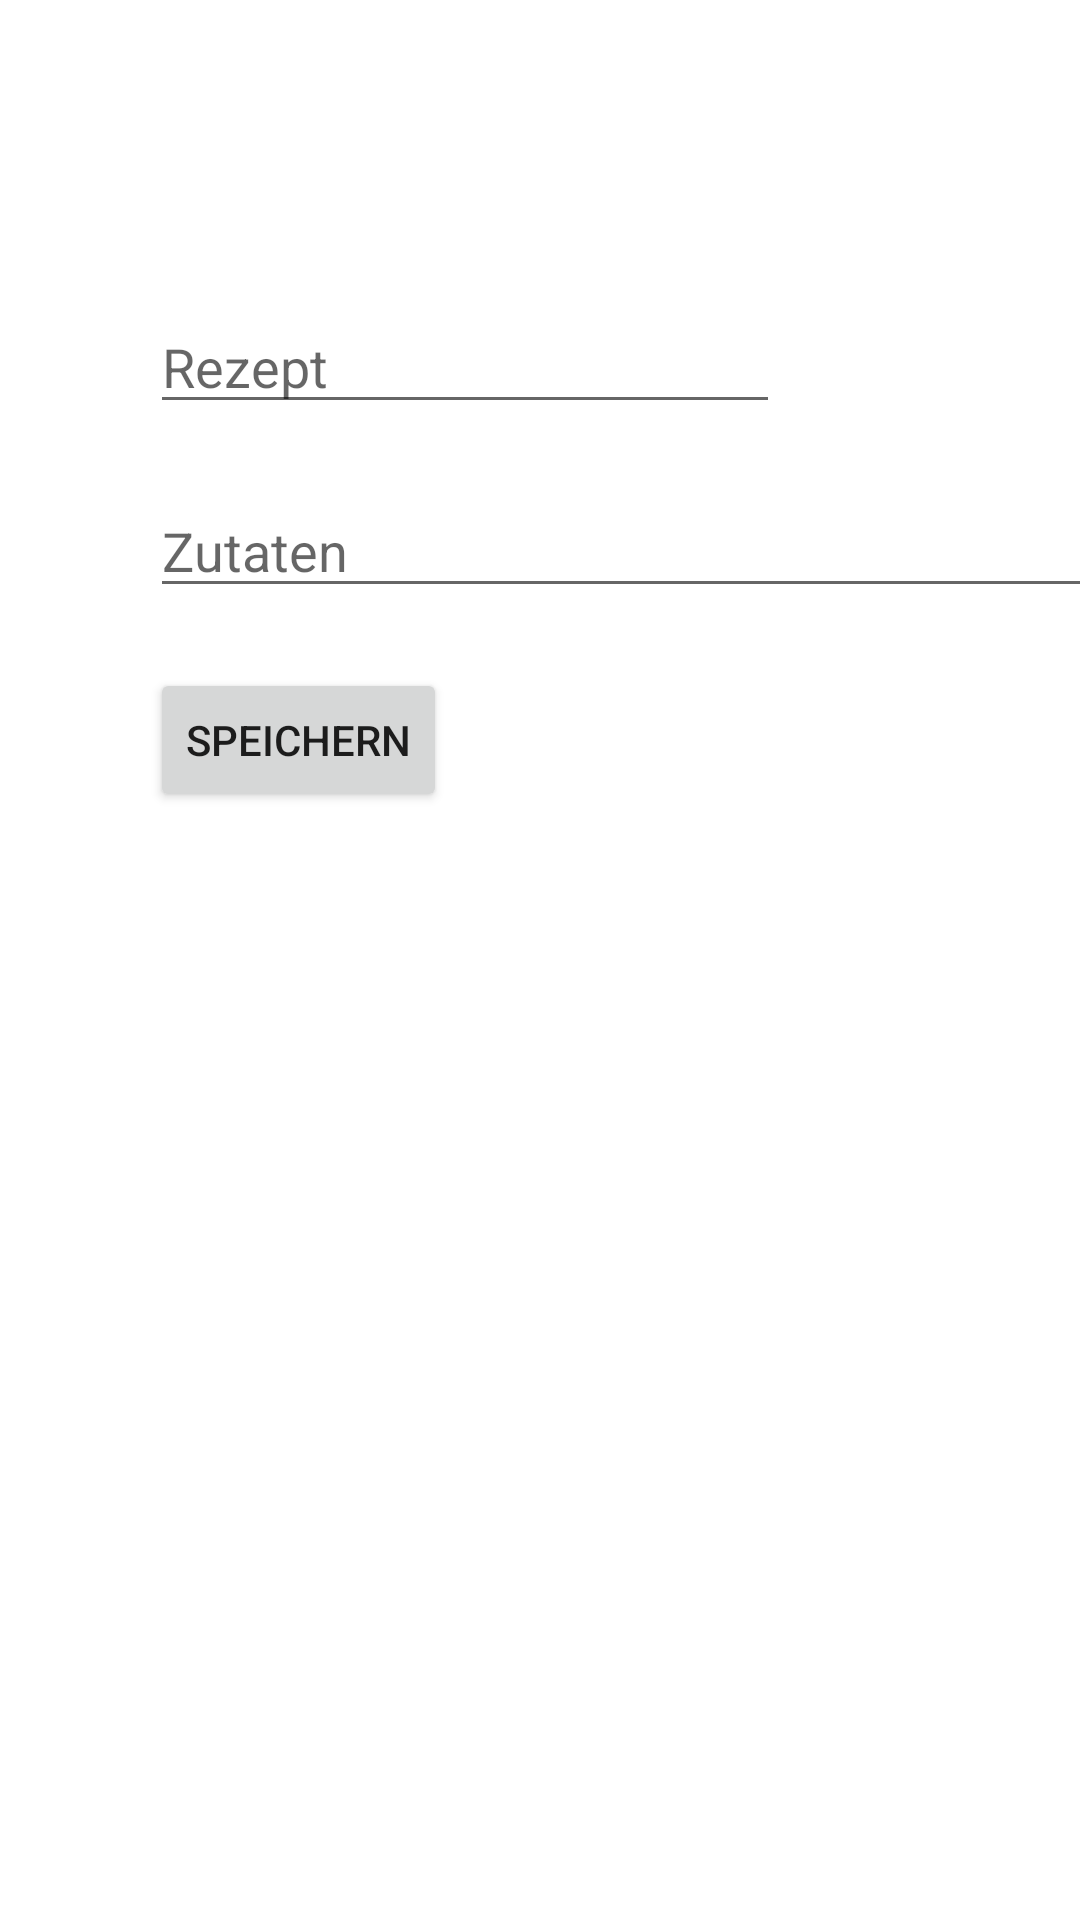

Reconstruct the res/layout file that produces this screen, plus the resources it refers to.
<!-- AndroidManifest.xml: application theme Theme.RezeptClient -->
<!-- res/layout/activity_add_recipe.xml -->
<?xml version="1.0" encoding="utf-8"?>
<androidx.constraintlayout.widget.ConstraintLayout xmlns:android="http://schemas.android.com/apk/res/android"
    xmlns:app="http://schemas.android.com/apk/res-auto"
    xmlns:tools="http://schemas.android.com/tools"
    android:layout_width="match_parent"
    android:layout_height="match_parent"
    tools:context=".AddRecipeActivity">

    <EditText
        android:id="@+id/edt_name"
        android:layout_width="wrap_content"
        android:layout_height="wrap_content"
        android:ems="10"
        android:inputType="textPersonName"
        android:hint="@string/addName"
        android:layout_marginTop="100dp"
        android:layout_marginLeft="50dp"
        app:layout_constraintStart_toStartOf="parent"
        app:layout_constraintTop_toTopOf="parent" />

    <EditText
        android:id="@+id/edt_components"
        android:layout_width="wrap_content"
        android:layout_height="wrap_content"
        android:ems="15"
        android:inputType="textMultiLine"
        android:hint="@string/addComponents"
        android:layout_marginTop="20dp"
        android:layout_marginLeft="50dp"
        app:layout_constraintStart_toStartOf="parent"
        app:layout_constraintTop_toBottomOf="@+id/edt_name" />

    <Button
        android:id="@+id/btn_save"
        android:layout_width="wrap_content"
        android:layout_height="wrap_content"
        android:text="@string/addButton"
        android:layout_marginTop="20dp"
        android:layout_marginLeft="50dp"
        app:layout_constraintStart_toStartOf="parent"
        app:layout_constraintTop_toBottomOf="@+id/edt_components" />


</androidx.constraintlayout.widget.ConstraintLayout>
<!-- resources referenced by this layout -->
<resources>
  <string name="addButton">Speichern</string>
  <string name="addComponents">Zutaten</string>
  <string name="addName">Rezept</string>
  <style name="Theme.RezeptClient" parent="Theme.MaterialComponents.DayNight.DarkActionBar">
          
          <item name="colorPrimary">@color/purple_500</item>
          <item name="colorPrimaryVariant">@color/purple_700</item>
          <item name="colorOnPrimary">@color/white</item>
          
          <item name="colorSecondary">@color/teal_200</item>
          <item name="colorSecondaryVariant">@color/teal_700</item>
          <item name="colorOnSecondary">@color/black</item>
          
          <item name="android:statusBarColor" tools:targetApi="l">?attr/colorPrimaryVariant</item>
          
      </style>
  <!-- not gathered from this repository: default colours our renderer supplied (Android Studio template values) -->
  <color name="purple_500">#FF6200EE</color>
  <color name="purple_700">#FF3700B3</color>
  <color name="teal_200">#FF03DAC5</color>
  <color name="teal_700">#FF018786</color>
  <color name="black">#FF000000</color>
  <color name="white">#FFFFFFFF</color>
</resources>
